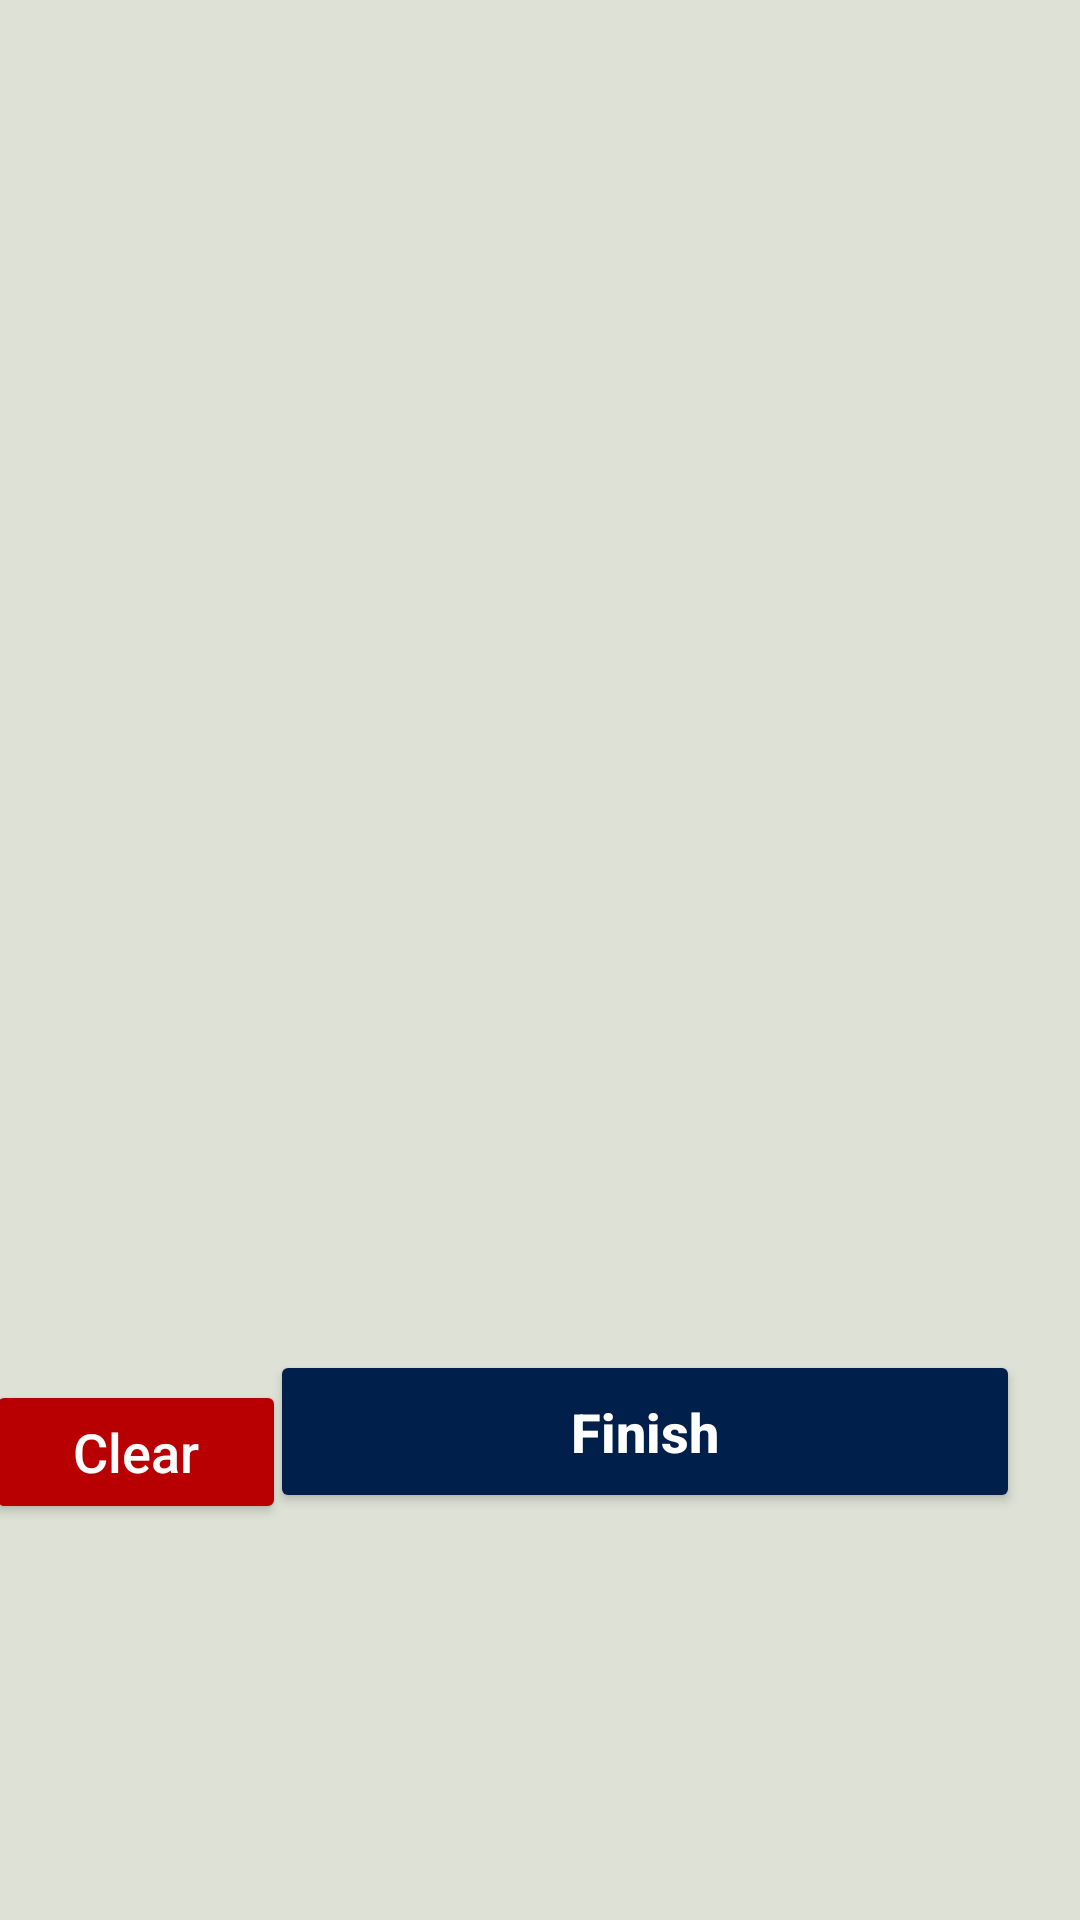

Produce the Android XML layout that renders to this screen, including the resource entries it uses.
<!-- AndroidManifest.xml: application theme Theme.SkateShop -->
<!-- res/layout/activity_cart.xml -->
<?xml version="1.0" encoding="utf-8"?>
<androidx.constraintlayout.widget.ConstraintLayout xmlns:android="http://schemas.android.com/apk/res/android"
    xmlns:app="http://schemas.android.com/apk/res-auto"
    xmlns:tools="http://schemas.android.com/tools"
    android:layout_width="match_parent"
    android:layout_height="match_parent"
    android:background="@color/gray"
    tools:context=".activities.CartActivity">

    <androidx.recyclerview.widget.RecyclerView
        android:id="@+id/recycler_cart"
        android:layout_width="match_parent"
        android:layout_height="match_parent"
        android:layout_marginBottom="200dp"/>

    <Button
        android:id="@+id/bt_finish"
        android:layout_width="250dp"
        android:layout_height="wrap_content"
        android:layout_marginEnd="20dp"
        android:layout_marginTop="10dp"
        android:backgroundTint="@color/blue"
        android:padding="15dp"
        android:text="@string/finish_cart"
        android:textAllCaps="false"
        android:textColor="@color/white"
        android:textSize="18sp"
        android:textStyle="bold"
        app:layout_constraintEnd_toEndOf="parent"
        app:layout_constraintTop_toBottomOf="@+id/recycler_cart" />

    <Button
        android:id="@+id/bt_clear"
        android:layout_width="100dp"
        android:layout_height="wrap_content"
        android:layout_marginTop="20dp"
        android:backgroundTint="@color/red"
        android:padding="5dp"
        android:text="Clear"
        android:textAllCaps="false"
        android:textColor="@color/white"
        android:textSize="18sp"
        app:layout_constraintEnd_toStartOf="@+id/bt_finish"
        app:layout_constraintStart_toStartOf="parent"
        app:layout_constraintTop_toBottomOf="@id/recycler_cart" />



</androidx.constraintlayout.widget.ConstraintLayout>
<!-- resources referenced by this layout -->
<resources>
  <color name="blue">#00204B</color>
  <color name="gray">#DEE2D6</color>
  <color name="red">#B80003</color>
  <color name="white">#FFFFFFFF</color>
  <string name="finish_cart">Finish</string>
  <style name="Theme.SkateShop" parent="Theme.MaterialComponents.DayNight.NoActionBar">
          
          <item name="colorPrimary">@color/blue</item>
          <item name="colorPrimaryVariant">@color/blue</item>
          <item name="colorOnPrimary">@color/white</item>
          
          <item name="colorSecondary">@color/teal_200</item>
          <item name="colorSecondaryVariant">@color/teal_700</item>
          <item name="colorOnSecondary">@color/black</item>
          
          <item name="android:statusBarColor">?attr/colorPrimaryVariant</item>
          
      </style>
  <color name="teal_200">#FF03DAC5</color>
  <color name="teal_700">#FF018786</color>
  <color name="black">#FF000000</color>
</resources>
